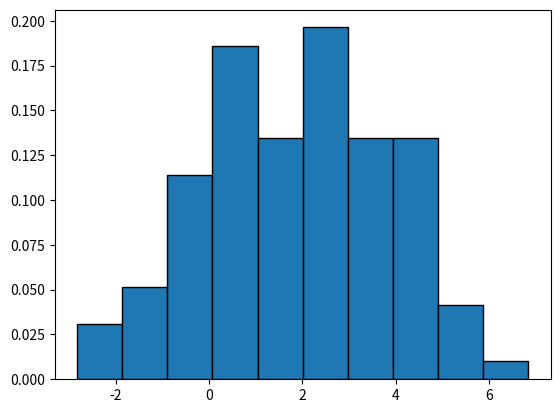

Write the Python code that produced this figure. (Note: this script raises an exception after producing the figure.)
import matplotlib.mlab as mlab
import matplotlib.pyplot as plt
import numpy as np 

def f(x, mu, sigma):
    sigma2 = sigma**2
    return (1 / np.sqrt(2 * np.pi * sigma2) * np.exp((-(x-mu)**2)/2*(sigma2)))

def n_for_desired_step(start, stop, step):
    return (stop - start) // step + 1

def evaluate_gaussian(mu, sigma, x):
    return f(x, mu, sigma)

# Exercise 1
# # mu, sigma = 2, 1
# # x = np.linspace(-5, 5, n_for_desired_step(-5, 5, 0.1))
# # y = f(x, mu, sigma)
# # plt.figure(1)
# # plt.title("Gaussian curve for mu = 2, sigma = 1")
# # plt.plot(x, y)
# # plt.show()

# Exercise 2
# Same as exercise 1 but using evaluate_gaussian

# Exercise 3
# # mu, sigma = 2, 2
# # samples = 100
# # x = sigma * np.random.randn(samples) + mu
# # y = np.zeros(samples, dtype=int)
# # plt.figure(2)
# # plt.title("Sampling of a Normal distribution with mu = 2 and sigma = 2")
# # plt.plot(x,y,'b.',2,0,'rx')
# # plt.show()

# Exercise 4
samples_sizes = [100, 500, 1000]
mu, sigma = 2, 2
for samples in samples_sizes:
    x = sigma * np.random.randn(samples) + mu
    plt.figure(samples)
    bins = plt.hist(x, bins=samples//10, edgecolor='black', density=True)
    y = mlab.normpdf(bins[1], mu, sigma)
    plt.plot(bins[1], y, 'r')
    plt.title("Histogram for " + str(samples) + " samples with mu = 2 and sigma = 2")
    plt.show()
